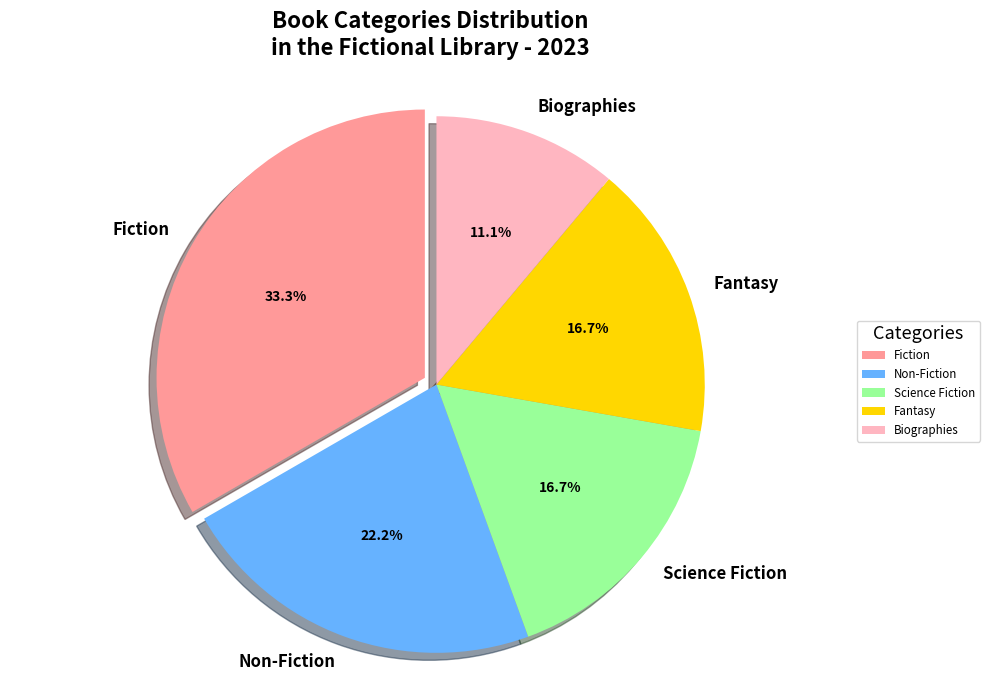

Generate this figure with matplotlib:
import matplotlib.pyplot as plt

categories = ['Fiction', 'Non-Fiction', 'Science Fiction', 'Fantasy', 'Biographies']
distribution = [30, 20, 15, 15, 10]
colors = ['#FF9999', '#66B2FF', '#99FF99', '#FFD700', '#FFB6C1']

fig, ax = plt.subplots(figsize=(10, 7))

wedges, texts, autotexts = ax.pie(
    distribution, 
    labels=categories, 
    colors=colors,
    autopct='%1.1f%%', 
    startangle=90,
    explode=(0.05, 0, 0, 0, 0),  # Explode the Fiction slice for emphasis
    shadow=True
)

for text in texts:
    text.set_fontsize(12)
    text.set_fontweight('bold')

for autotext in autotexts:
    autotext.set_color('black')
    autotext.set_fontsize(10)
    autotext.set_fontweight('bold')

ax.axis('equal')
ax.set_title('Book Categories Distribution\nin the Fictional Library - 2023', fontsize=16, fontweight='bold', pad=20)
ax.legend(wedges, categories, loc='center left', bbox_to_anchor=(1, 0, 0.5, 1), title="Categories", fontsize='small', title_fontsize='13')
plt.tight_layout()
plt.show()
